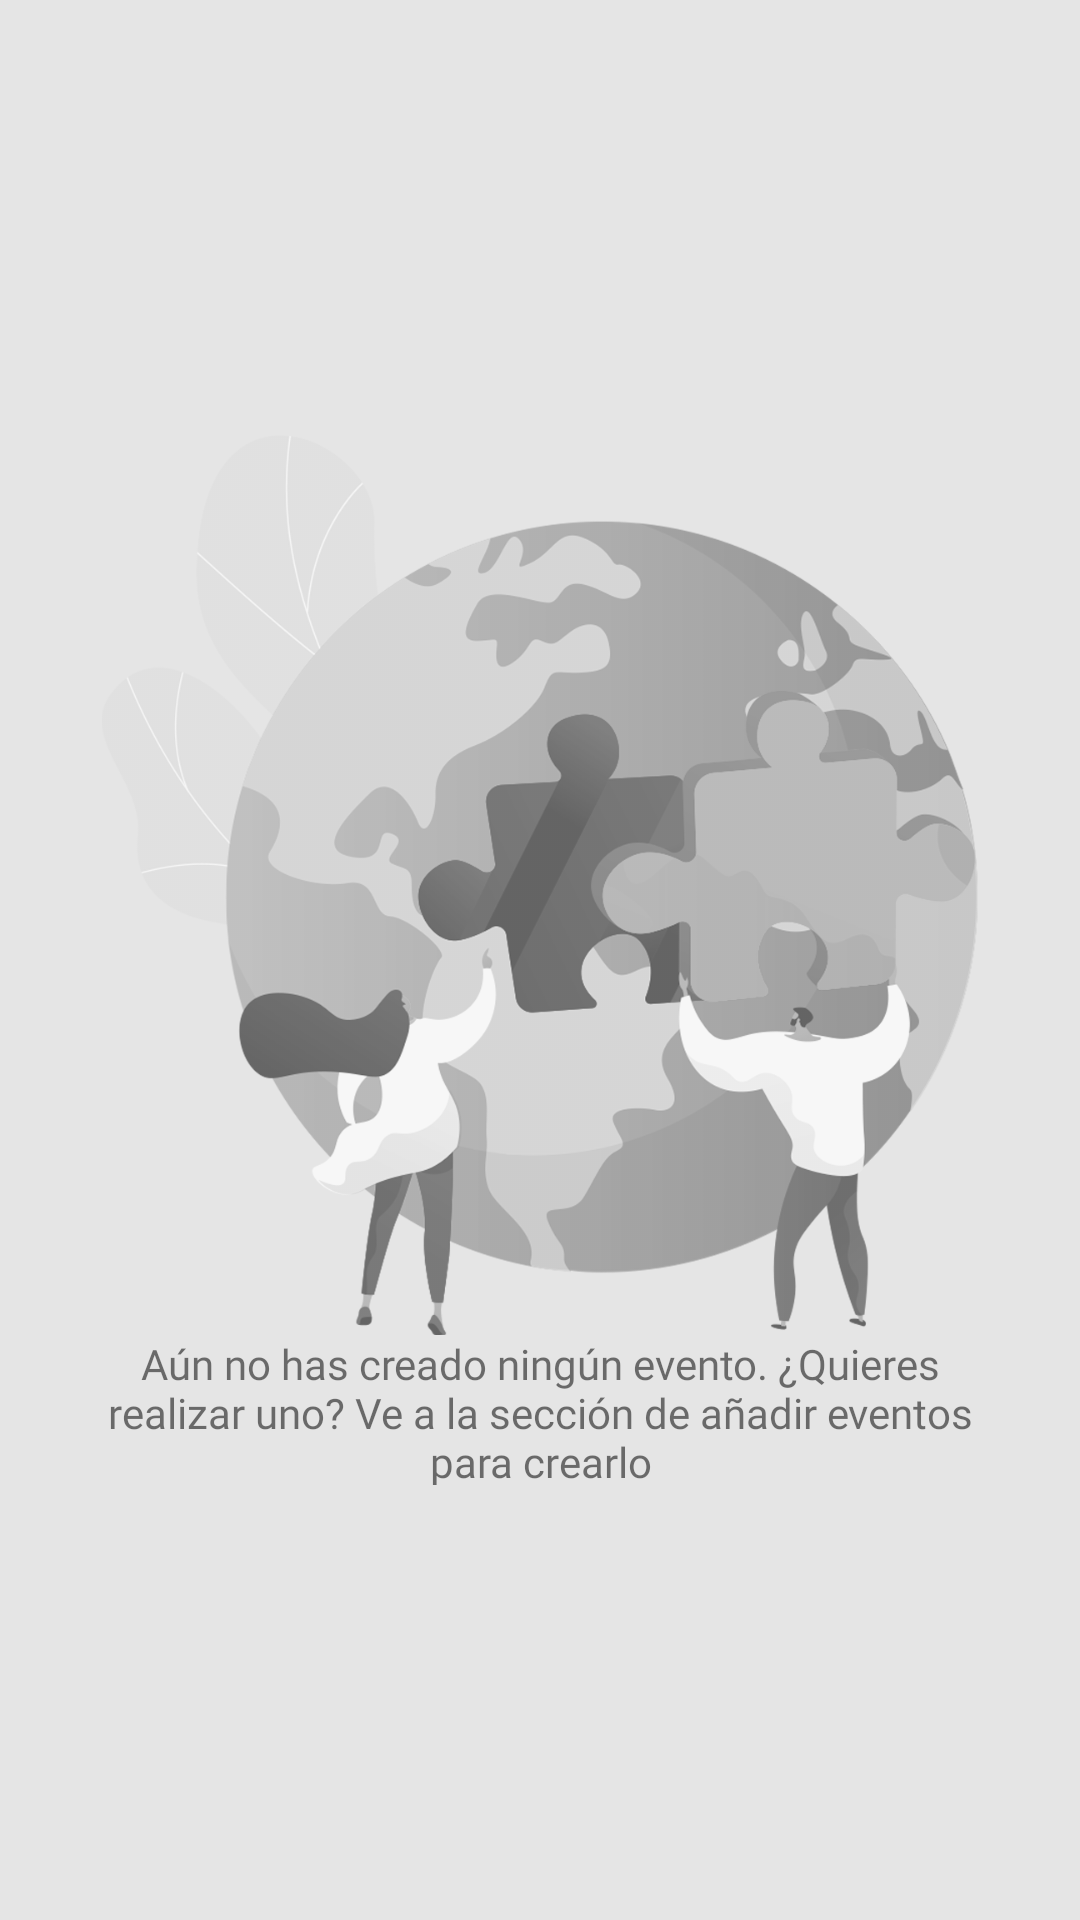

Produce the Android XML layout that renders to this screen, including the resource entries it uses.
<!-- AndroidManifest.xml: application theme Theme.FavorLoop -->
<!-- res/layout/activity_mis_eventos.xml -->
<?xml version="1.0" encoding="utf-8"?>
<RelativeLayout xmlns:android="http://schemas.android.com/apk/res/android"
    xmlns:tools="http://schemas.android.com/tools"
    android:layout_width="match_parent"
    android:layout_height="match_parent"
    android:background="#E5E5E5"
    tools:context=".MisEventos">

    <androidx.recyclerview.widget.RecyclerView
        android:id="@+id/rvMisEventos"
        android:layout_width="match_parent"
        android:layout_height="match_parent" />

    <LinearLayout
        android:id="@+id/alertaMisEventos"
        android:layout_width="match_parent"
        android:layout_height="350dp"
        android:layout_centerInParent="true"
        android:layout_gravity="center_vertical"
        android:orientation="vertical">

        <ImageView
            android:layout_width="match_parent"
            android:layout_height="300dp"
            android:src="@drawable/miseventos" />

        <TextView
            android:layout_width="match_parent"
            android:layout_height="wrap_content"
            android:layout_marginLeft="24dp"
            android:layout_marginRight="24dp"
            android:fontFamily="@font/nunito_sans"
            android:gravity="center"
            android:text="@string/iv_alerta_mis_eventos" />
    </LinearLayout>

</RelativeLayout>
<!-- resources referenced by this layout -->
<resources>
  <!-- drawable miseventos: png bitmap (drawable, 169200 bytes) -->
  <string name="iv_alerta_mis_eventos">Aún no has creado ningún evento. ¿Quieres realizar uno? Ve a la sección de añadir eventos para crearlo</string>
  <style name="Theme.FavorLoop" parent="Theme.MaterialComponents.DayNight.DarkActionBar">
          
          <item name="colorPrimary">@color/colorPrimary</item>
          <item name="colorPrimaryVariant">@color/colorPrimaryDark</item>
          <item name="colorOnPrimary">@color/colorAccent</item>
          <item name="android:statusBarColor" tools:targetApi="l">?attr/colorPrimaryVariant</item>
          
      </style>
  <color name="colorPrimary">#2cd3ba</color>
  <color name="colorPrimaryDark">#00a18a</color>
  <color name="colorAccent">#FF5B70</color>
</resources>
